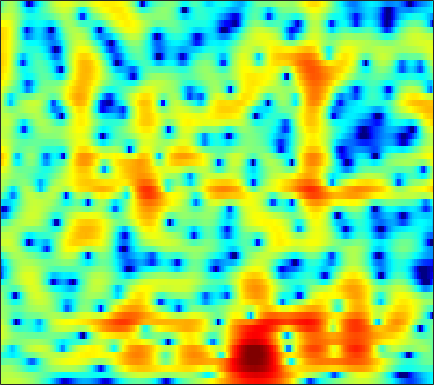

The data file committed next to this chart (first rows):
2.1064, 2.2952, 2.478, 2.5971, 2.6461, 2.661, 2.6259, 2.565, 2.4356, 2.2634, 2.0376, 1.8341, 1.5279, 1.1619, 0.84703, 0.37023, -0.16941, -0.6251, -1.3036, -2.0876, -2.9836, -3.7392, -4.8596, -6.1507
1.875, 1.999, 2.106, 2.151, 2.147, 2.092, 1.988, 1.88, 1.707, 1.503, 1.273, 1.084, 0.8192, 0.5444, 0.3302, 0.03589, -0.2721, -0.5168, -0.8659, -1.243, -1.654, -1.99, -2.471, -2.988
1.546, 1.578, 1.558, 1.454, 1.315, 1.034, 0.6357, 0.2616, -0.3393, -1.058, -1.876, -2.519, -3.338, -3.978, -4.217, -4.147, -3.693, -3.176, -2.394, -1.614, -0.8963, -0.4191, 0.1281, 0.5744
-1.695, -1.347, -1.052, -0.9113, -0.9065, -1.034, -1.311, -1.639, -2.241, -3.114, -4.327, -5.521, -7.576, -10.07, -11.64, -11.2, -8.411, -6.263, -3.898, -2.034, -0.5669, 0.3343, 1.316, 2.092
-3.305, -3.523, -4.135, -4.96, -5.572, -6.024, -5.814, -5.27, -4.33, -3.411, -2.671, -2.202, -1.712, -1.278, -0.956, -0.5163, -0.01624, 0.3832, 0.9129, 1.398, 1.786, 2.006, 2.204, 2.29
0.5181, -0.5243, -2.256, -4.407, -6.112, -7.574, -6.857, -5.4, -3.341, -1.628, -0.2614, 0.5427, 1.397, 2.053, 2.442, 2.82, 3.072, 3.189, 3.232, 3.117, 2.828, 2.477, 1.781, 0.7626
2.615, 2.083, 1.41, 0.7942, 0.4045, 0.02016, -0.1613, -0.1788, -0.07672, 0.09987, 0.3298, 0.5111, 0.7492, 0.9242, 1.042, 1.15, 1.201, 1.197, 1.106, 0.9181, 0.6137, 0.2817, -0.3101, -1.105
3.35, 2.893, 2.282, 1.682, 1.261, 0.7391, 0.286, 0.005815, -0.2835, -0.4927, -0.6327, -0.7185, -0.8301, -0.9346, -1.007, -1.086, -1.133, -1.141, -1.086, -0.9721, -0.8134, -0.6913, -0.5438, -0.4523
3.584, 3.006, 2.096, 1.036, 0.165, -1.026, -2.074, -2.636, -2.99, -2.957, -2.789, -2.7, -2.733, -3.099, -3.619, -4.585, -5.721, -6.361, -6.309, -5.05, -3.299, -2.028, -0.5597, 0.6182
2.537, 2.02, 0.901, -0.8212, -2.622, -6.103, -12.31, -24.16, -14.85, -8.375, -5.368, -4.135, -3.297, -3.218, -3.648, -4.906, -6.896, -8.609, -9.234, -6.66, -3.564, -1.687, 0.2507, 1.664
1.206, 1.036, 0.5258, -0.2539, -0.9296, -1.852, -2.623, -2.967, -2.978, -2.601, -2.026, -1.593, -1.121, -0.8048, -0.69, -0.5844, -0.5467, -0.4818, -0.2962, 0.05121, 0.4983, 0.8462, 1.273, 1.565
1.114, 0.8566, 0.4301, -0.06709, -0.4448, -0.8716, -1.139, -1.224, -1.15, -0.8921, -0.5062, -0.1565, 0.3091, 0.7326, 1.011, 1.308, 1.531, 1.652, 1.757, 1.785, 1.705, 1.55, 1.246, 0.7699
1.047, 0.4154, -0.5861, -1.752, -2.696, -3.89, -4.64, -4.664, -3.965, -2.763, -1.471, -0.5583, 0.4998, 1.357, 1.864, 2.382, 2.702, 2.832, 2.86, 2.724, 2.439, 2.131, 1.563, 0.8376
0.645, -0.1467, -1.509, -3.378, -5.316, -9.261, -16.5, -18.27, -9.869, -5.19, -2.212, -0.6187, 0.9536, 2.071, 2.668, 3.178, 3.439, 3.466, 3.305, 2.953, 2.453, 1.99, 1.256, 0.4542
-0.6925, -0.889, -1.219, -1.601, -1.883, -2.195, -2.227, -1.965, -1.216, -0.1776, 0.9122, 1.676, 2.518, 3.123, 3.401, 3.532, 3.39, 3.109, 2.497, 1.631, 0.5175, -0.4341, -1.759, -3.06
-4.808, -4.019, -2.943, -1.934, -1.238, -0.3624, 0.4438, 1.021, 1.75, 2.425, 3.016, 3.378, 3.737, 3.904, 3.891, 3.667, 3.154, 2.572, 1.49, -0.02498, -2.112, -4.143, -7.798, -13.28
-12.97, -9.768, -6.565, -4.123, -2.661, -1.044, 0.268, 1.094, 2.001, 2.72, 3.263, 3.546, 3.77, 3.804, 3.704, 3.393, 2.868, 2.319, 1.354, 0.1186, -1.408, -2.744, -4.691, -6.505
-11.6, -9.528, -6.989, -4.761, -3.308, -1.676, -0.3464, 0.4661, 1.342, 1.994, 2.457, 2.686, 2.842, 2.843, 2.747, 2.5, 2.117, 1.75, 1.182, 0.5419, -0.1383, -0.6651, -1.29, -1.79
-8.671, -6.981, -4.982, -3.277, -2.192, -0.9631, 0.009607, 0.5874, 1.172, 1.566, 1.782, 1.85, 1.829, 1.697, 1.536, 1.248, 0.9024, 0.6176, 0.2265, -0.1473, -0.4489, -0.6072, -0.7249, -0.715
-3.846, -2.739, -1.452, -0.3914, 0.243, 0.8886, 1.311, 1.49, 1.554, 1.45, 1.206, 0.9586, 0.5755, 0.1598, -0.166, -0.6274, -1.139, -1.548, -2.145, -2.724, -3.101, -3.121, -2.785, -2.058
0.946, 1.427, 1.971, 2.35, 2.523, 2.551, 2.343, 2.005, 1.319, 0.3522, -0.8195, -1.764, -2.914, -3.701, -3.998, -4.181, -4.481, -4.976, -6.18, -8.33, -11.87, -14.68, -11.96, -7.071
2.723, 2.952, 3.158, 3.204, 3.116, 2.793, 2.177, 1.48, 0.1507, -1.793, -4.63, -7.732, -14.62, -20.51, -13.74, -9.24, -7.167, -6.538, -6.517, -7.156, -8.14, -8.4, -7.362, -5.169
2.007, 2.25, 2.474, 2.569, 2.523, 2.3, 1.851, 1.347, 0.4167, -0.8375, -2.397, -3.672, -5.183, -5.899, -5.733, -5.021, -4.259, -3.833, -3.494, -3.365, -3.269, -3.185, -2.897, -2.393
0.1074, 0.4886, 0.92, 1.273, 1.482, 1.665, 1.73, 1.69, 1.529, 1.261, 0.9069, 0.6266, 0.2902, 0.04795, -0.07666, -0.1773, -0.2747, -0.3699, -0.5891, -0.9521, -1.44, -1.906, -2.657, -3.469
-3.132, -2.759, -2.148, -1.436, -0.8417, -0.04553, 0.6836, 1.161, 1.675, 2.076, 2.353, 2.491, 2.594, 2.617, 2.57, 2.439, 2.199, 1.925, 1.408, 0.6905, -0.3257, -1.322, -3.159, -5.9
-9.818, -10.33, -9.575, -7.546, -5.835, -3.764, -2.029, -0.9497, 0.2436, 1.176, 1.91, 2.338, 2.76, 3.016, 3.12, 3.119, 2.973, 2.761, 2.332, 1.726, 0.905, 0.1559, -1.009, -2.3
-14.84, -18.68, -17.13, -12.01, -9.148, -6.316, -4.189, -2.877, -1.394, -0.1663, 0.8327, 1.445, 2.087, 2.54, 2.767, 2.92, 2.917, 2.829, 2.6, 2.248, 1.798, 1.398, 0.8273, 0.2124
-6.333, -6.889, -7.242, -7.117, -6.763, -5.997, -4.882, -3.865, -2.419, -1.01, 0.2233, 0.9859, 1.776, 2.322, 2.566, 2.74, 2.763, 2.709, 2.582, 2.414, 2.23, 2.057, 1.743, 1.325
-1.303, -2.151, -3.681, -5.689, -7.713, -10.57, -10.06, -7.378, -3.894, -1.343, 0.4526, 1.394, 2.196, 2.54, 2.556, 2.322, 1.918, 1.611, 1.34, 1.349, 1.614, 1.892, 2.181, 2.294
1.603, 0.8552, -0.5474, -2.478, -4.231, -6.392, -6.31, -4.683, -2.267, -0.3242, 0.9534, 1.521, 1.788, 1.5, 0.9141, -0.492, -2.737, -5.047, -8.024, -7.088, -3.789, -1.682, 0.3405, 1.651
2.015, 1.719, 1.168, 0.5203, 0.06438, -0.3898, -0.5607, -0.5049, -0.2592, 0.01312, 0.192, 0.1821, -0.08484, -0.7015, -1.471, -2.927, -4.967, -6.813, -8.822, -8.266, -5.853, -4.067, -2.094, -0.6003
2.713, 2.509, 2.116, 1.635, 1.253, 0.787, 0.3861, 0.1505, -0.07464, -0.2596, -0.4283, -0.5837, -0.8836, -1.334, -1.78, -2.469, -3.208, -3.674, -4.081, -4.113, -3.818, -3.371, -2.623, -1.819
4.477, 4.078, 3.388, 2.541, 1.844, 0.8869, 0.02742, -0.4727, -0.876, -0.9757, -0.9152, -0.8494, -0.8343, -0.9736, -1.183, -1.624, -2.204, -2.712, -3.397, -3.961, -4.24, -4.232, -3.888, -3.253
6.999, 6.333, 5.153, 3.594, 2.124, -0.2954, -3.109, -4.965, -5.473, -3.838, -2.04, -1.03, -0.1642, 0.1992, 0.1677, -0.2896, -1.202, -2.228, -4.076, -6.519, -8.907, -9.593, -8.242, -6.145
7.741, 7.038, 5.772, 4.069, 2.414, -0.4607, -4.295, -7.43, -7.895, -4.695, -2.097, -0.7798, 0.3169, 0.8122, 0.8212, 0.4083, -0.5481, -1.649, -3.735, -6.838, -10.66, -11.97, -9.519, -6.838
5.591, 5.121, 4.306, 3.265, 2.384, 1.147, -0.01346, -0.6835, -1.179, -1.202, -0.9387, -0.6746, -0.3739, -0.2162, -0.219, -0.4023, -0.8106, -1.262, -2.006, -2.772, -3.414, -3.691, -3.767, -3.668
3.557, 3.343, 2.903, 2.307, 1.78, 1.027, 0.2653, -0.2635, -0.8583, -1.281, -1.51, -1.564, -1.506, -1.36, -1.222, -1.08, -0.9977, -0.9896, -1.058, -1.146, -1.253, -1.31, -1.346, -1.351
2.418, 2.407, 2.181, 1.748, 1.277, 0.4722, -0.5032, -1.322, -2.45, -3.479, -4.128, -4.232, -3.849, -3.093, -2.462, -1.673, -1.026, -0.6402, -0.2552, -0.02545, 0.1148, 0.1661, 0.1943, 0.219
2.195, 2.381, 2.353, 1.994, 1.51, 0.532, -0.8776, -2.303, -4.893, -8.733, -13.99, -14.28, -9.23, -5.476, -3.55, -1.71, -0.4599, 0.1977, 0.7918, 1.111, 1.228, 1.207, 1.078, 0.8843
2.347, 2.671, 2.797, 2.581, 2.223, 1.462, 0.3654, -0.7115, -2.502, -4.559, -6.179, -6.241, -4.71, -2.711, -1.4, -0.01887, 0.931, 1.39, 1.68, 1.698, 1.447, 1.115, 0.5146, -0.2728
2.152, 2.317, 2.326, 2.142, 1.916, 1.556, 1.134, 0.818, 0.3976, 0.08583, -0.04399, 0.03884, 0.3614, 0.8175, 1.173, 1.577, 1.785, 1.773, 1.517, 0.992, 0.146, -0.6781, -1.994, -3.559
2.148, 1.749, 1.041, 0.3564, -0.01814, -0.1828, 0.008921, 0.3004, 0.7515, 1.176, 1.566, 1.827, 2.125, 2.374, 2.497, 2.524, 2.36, 2.077, 1.455, 0.4067, -1.091, -2.561, -5.09, -8.017
2.493, 1.044, -1.668, -5.376, -7.973, -7.226, -4.036, -2.157, -0.375, 0.7899, 1.57, 1.978, 2.388, 2.688, 2.849, 2.94, 2.872, 2.672, 2.119, 1.157, -0.3191, -1.882, -4.809, -9.179
2.962, 1.454, -1.148, -4.258, -6.154, -6.14, -4.335, -3.087, -2.022, -1.465, -1.28, -1.234, -1.116, -0.8178, -0.4497, 0.1487, 0.6781, 0.945, 1.06, 0.9313, 0.514, 0.03016, -0.6964, -1.294
4.137, 3.308, 2.103, 0.8933, 0.08779, -0.8129, -1.534, -2.096, -3.031, -4.396, -6.353, -8.199, -10.43, -9.908, -7.947, -5.265, -3.244, -2.136, -1.071, -0.4237, -0.07332, 0.06481, 0.1455, 0.2144
5.408, 4.873, 4.042, 3.092, 2.322, 1.214, -0.01753, -1.066, -2.672, -4.696, -7.309, -9.812, -13.16, -12.56, -9.939, -6.79, -4.51, -3.24, -2, -1.233, -0.7785, -0.5929, -0.5139, -0.5631
6.231, 5.825, 5.105, 4.208, 3.421, 2.245, 0.9325, -0.1096, -1.529, -2.901, -4.12, -4.812, -5.317, -5.219, -4.791, -3.978, -3.085, -2.487, -1.906, -1.539, -1.445, -1.567, -1.962, -2.633
6.694, 6.367, 5.69, 4.744, 3.855, 2.448, 0.8175, -0.496, -2.26, -3.759, -4.672, -4.879, -4.63, -4.037, -3.509, -2.831, -2.25, -1.938, -1.723, -1.719, -1.993, -2.393, -3.214, -4.414
6.97, 6.74, 6.122, 5.128, 4.117, 2.368, 0.06207, -2.136, -6.037, -11.48, -14.68, -11.51, -7.646, -5.198, -3.954, -2.814, -2.144, -1.887, -1.798, -2.03, -2.572, -3.153, -4.116, -5.238
6.779, 6.671, 6.194, 5.322, 4.413, 2.838, 0.8241, -0.9883, -3.787, -6.567, -7.896, -7.405, -5.912, -4.481, -3.669, -2.908, -2.534, -2.473, -2.636, -3.182, -4.082, -5.001, -6.559, -8.489
6.339, 6.273, 5.889, 5.197, 4.492, 3.324, 1.96, 0.8528, -0.6111, -1.901, -2.85, -3.297, -3.572, -3.622, -3.596, -3.576, -3.64, -3.804, -4.283, -5.006, -6.047, -7.085, -8.982, -11.69
6.39, 6.261, 5.858, 5.206, 4.557, 3.495, 2.229, 1.18, -0.2839, -1.748, -3.09, -3.918, -4.69, -5.084, -5.176, -5.213, -5.274, -5.425, -5.842, -6.479, -7.327, -8.05, -9.048, -9.886
6.797, 6.617, 6.186, 5.507, 4.821, 3.668, 2.214, 0.9048, -1.165, -3.665, -6.563, -8.765, -10.58, -10.06, -8.965, -7.654, -6.906, -6.708, -6.836, -7.539, -8.712, -9.842, -11.25, -11.83
6.598, 6.479, 6.131, 5.535, 4.91, 3.809, 2.367, 1.017, -1.242, -4.186, -8.198, -12.25, -16.63, -13.09, -10.37, -8.044, -6.822, -6.431, -6.542, -7.354, -9.066, -11.2, -16.27, -27.13
4.952, 5.026, 4.929, 4.597, 4.188, 3.399, 2.336, 1.373, -0.1236, -1.779, -3.436, -4.516, -5.487, -5.775, -5.654, -5.295, -4.933, -4.77, -4.814, -5.073, -5.58, -6.047, -6.557, -6.503
2.249, 2.666, 3.01, 3.08, 2.938, 2.505, 1.802, 1.119, 0.06281, -1.091, -2.218, -2.971, -3.752, -4.208, -4.317, -4.247, -3.994, -3.749, -3.378, -3.051, -2.725, -2.472, -2.086, -1.586
-0.7926, 0.2859, 1.301, 1.835, 1.94, 1.732, 1.149, 0.4728, -0.698, -2.138, -3.752, -4.945, -6.248, -6.854, -6.762, -6.094, -5.157, -4.409, -3.393, -2.473, -1.61, -0.9948, -0.2002, 0.5559
-2.15, -0.5948, 0.7527, 1.47, 1.667, 1.494, 0.8544, 0.06678, -1.449, -3.601, -6.631, -9.798, -16.21, -20.23, -15.17, -10.68, -7.992, -6.528, -4.962, -3.547, -2.212, -1.249, -0.04174, 1.05
